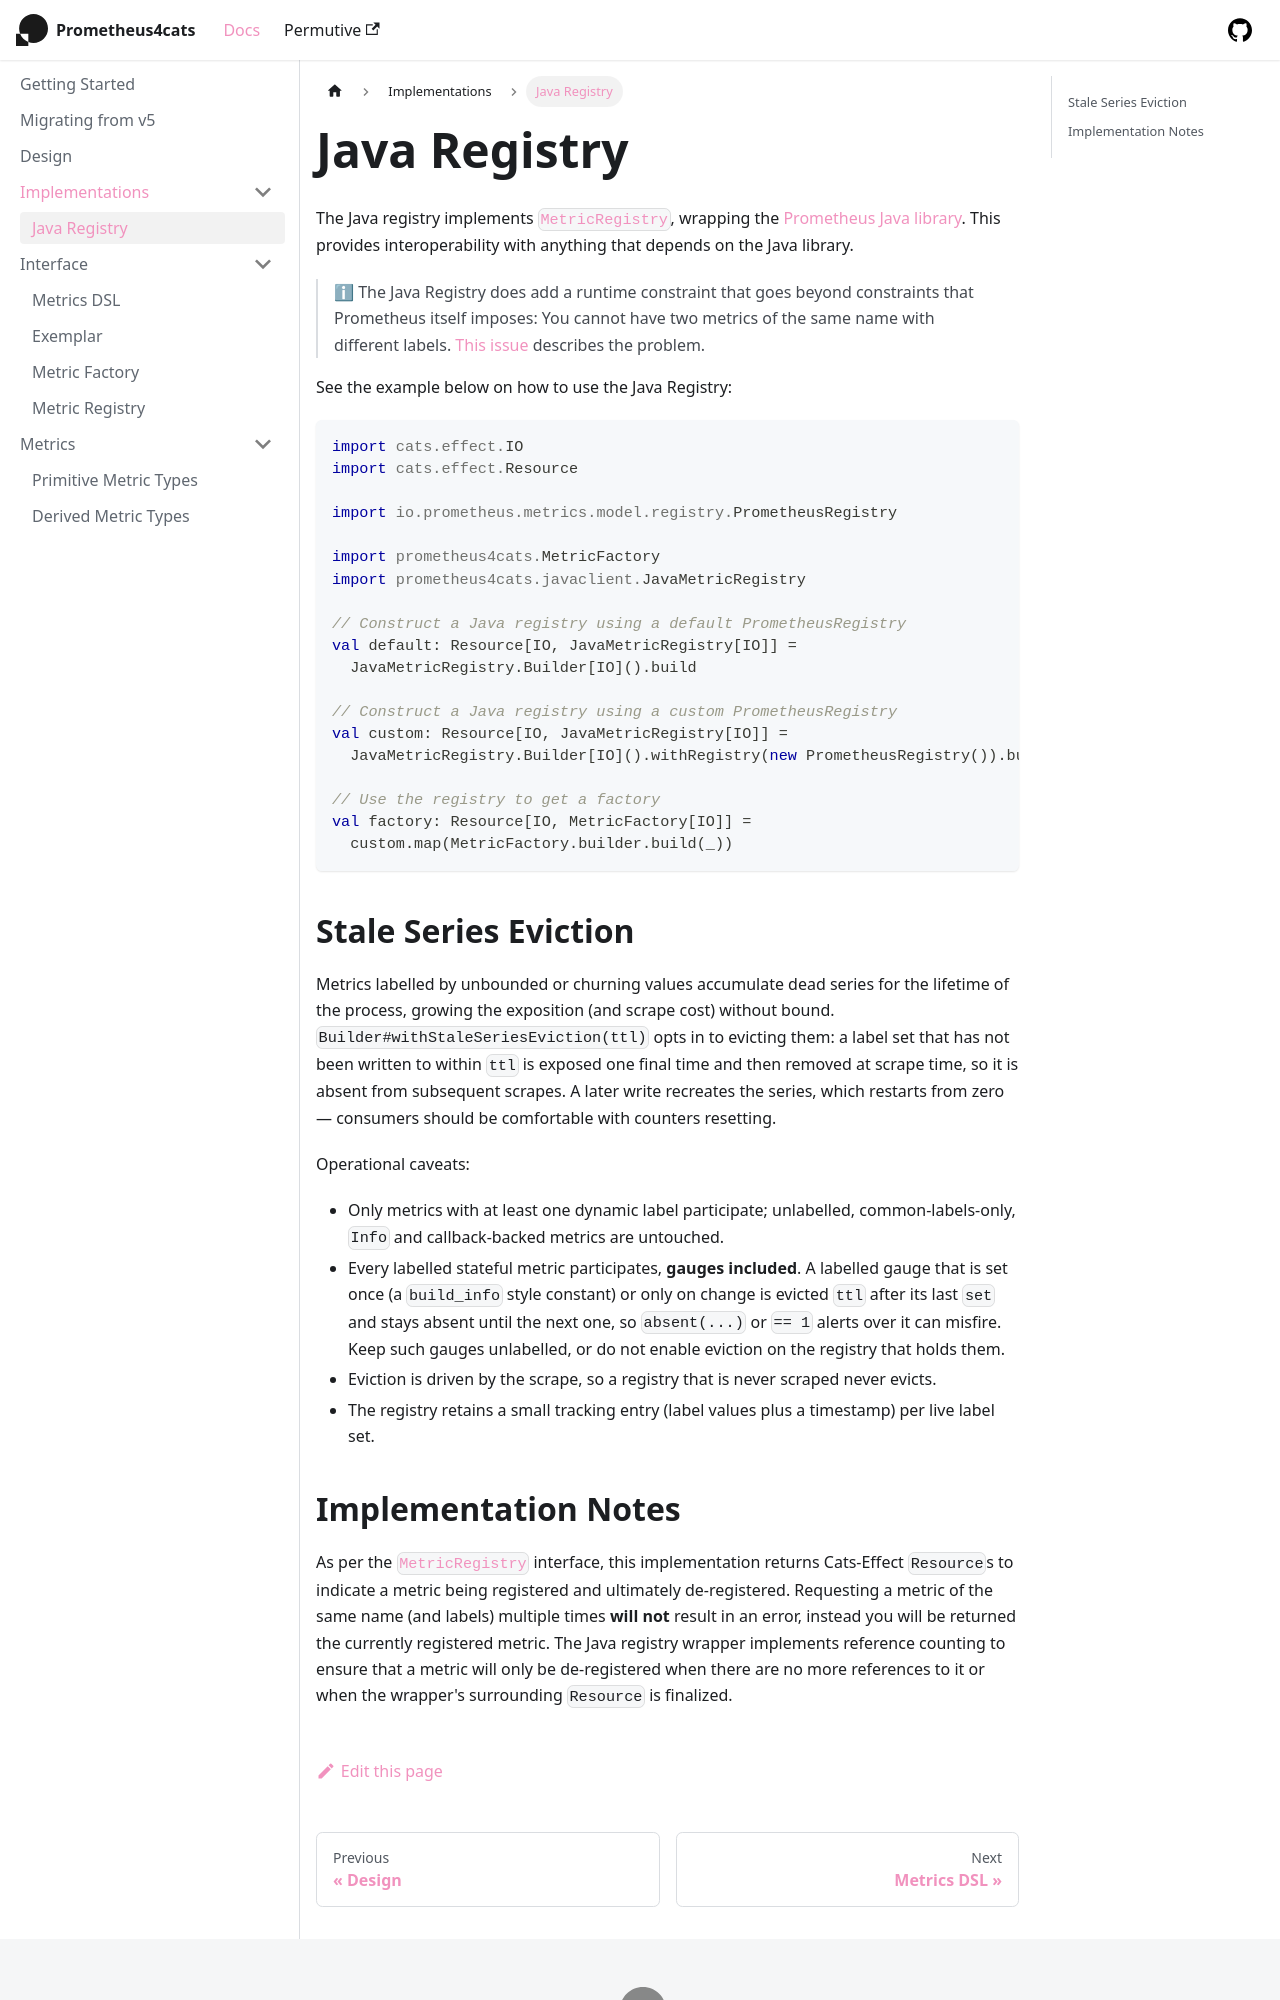

repository: permutive-engineering/prometheus4cats · page: docs/implementations/java/index.html · generator: docusaurus

# Java Registry

The Java registry implements [`MetricRegistry`], wrapping the [Prometheus Java library]. This provides interoperability
with anything that depends on the Java library.

> ℹ The Java Registry does add a runtime constraint that goes beyond constraints that Prometheus itself imposes:
> You cannot have two metrics of the same name with different labels.
> [This issue](https://github.com/prometheus/client_java/issues/696) describes the problem.

See the example below on how to use the Java Registry:

```scala mdoc:silent
import cats.effect.IO
import cats.effect.Resource

import io.prometheus.metrics.model.registry.PrometheusRegistry

import prometheus4cats.MetricFactory
import prometheus4cats.javaclient.JavaMetricRegistry

// Construct a Java registry using a default PrometheusRegistry
val default: Resource[IO, JavaMetricRegistry[IO]] =
  JavaMetricRegistry.Builder[IO]().build

// Construct a Java registry using a custom PrometheusRegistry
val custom: Resource[IO, JavaMetricRegistry[IO]] =
  JavaMetricRegistry.Builder[IO]().withRegistry(new PrometheusRegistry()).build

// Use the registry to get a factory
val factory: Resource[IO, MetricFactory[IO]] =
  custom.map(MetricFactory.builder.build(_))
```

## Stale Series Eviction

Metrics labelled by unbounded or churning values accumulate dead series for the lifetime of the process, growing the
exposition (and scrape cost) without bound. `Builder#withStaleSeriesEviction(ttl)` opts in to evicting them: a label
set that has not been written to within `ttl` is exposed one final time and then removed at scrape time, so it is
absent from subsequent scrapes. A later write recreates the series, which restarts from zero — consumers should be
comfortable with counters resetting.

Operational caveats:

- Only metrics with at least one dynamic label participate; unlabelled, common-labels-only, `Info` and callback-backed
  metrics are untouched.
- Every labelled stateful metric participates, **gauges included**. A labelled gauge that is set once (a `build_info`
  style constant) or only on change is evicted `ttl` after its last `set` and stays absent until the next one, so
  `absent(...)` or `== 1` alerts over it can misfire. Keep such gauges unlabelled, or do not enable eviction on the
  registry that holds them.
- Eviction is driven by the scrape, so a registry that is never scraped never evicts.
- The registry retains a small tracking entry (label values plus a timestamp) per live label set.
